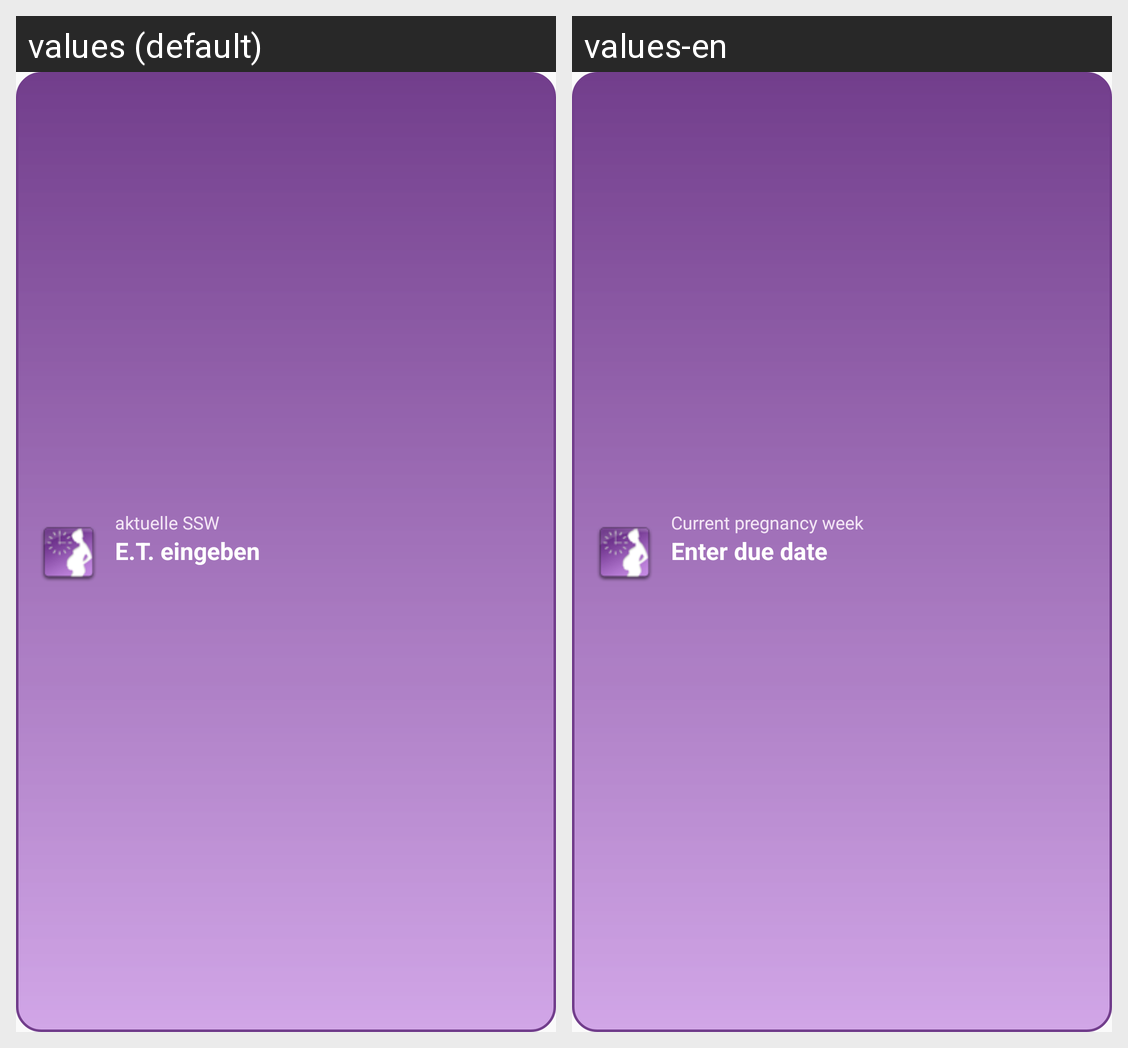

Translations of the strings shown on this Android screen, per locale in the grid:
Android screen res/layout/widget_layout.xml rendered under 2 locales, left to right: values (default), values-en. Device: Nexus 5 (rendered at 1080×1920; each locale shown at half size, 540×960, under a caption strip naming it); theme AppTheme.
Strings drawn on this screen, with the default value and each locale's value (text and hints the layout hard-codes, and strings that could not be matched under every locale, appear in the picture but are not listed):

widget_intro
  values: aktuelle SSW
  values-en: Current pregnancy week

widget_default
  values: E.T. eingeben
  values-en: Enter due date
